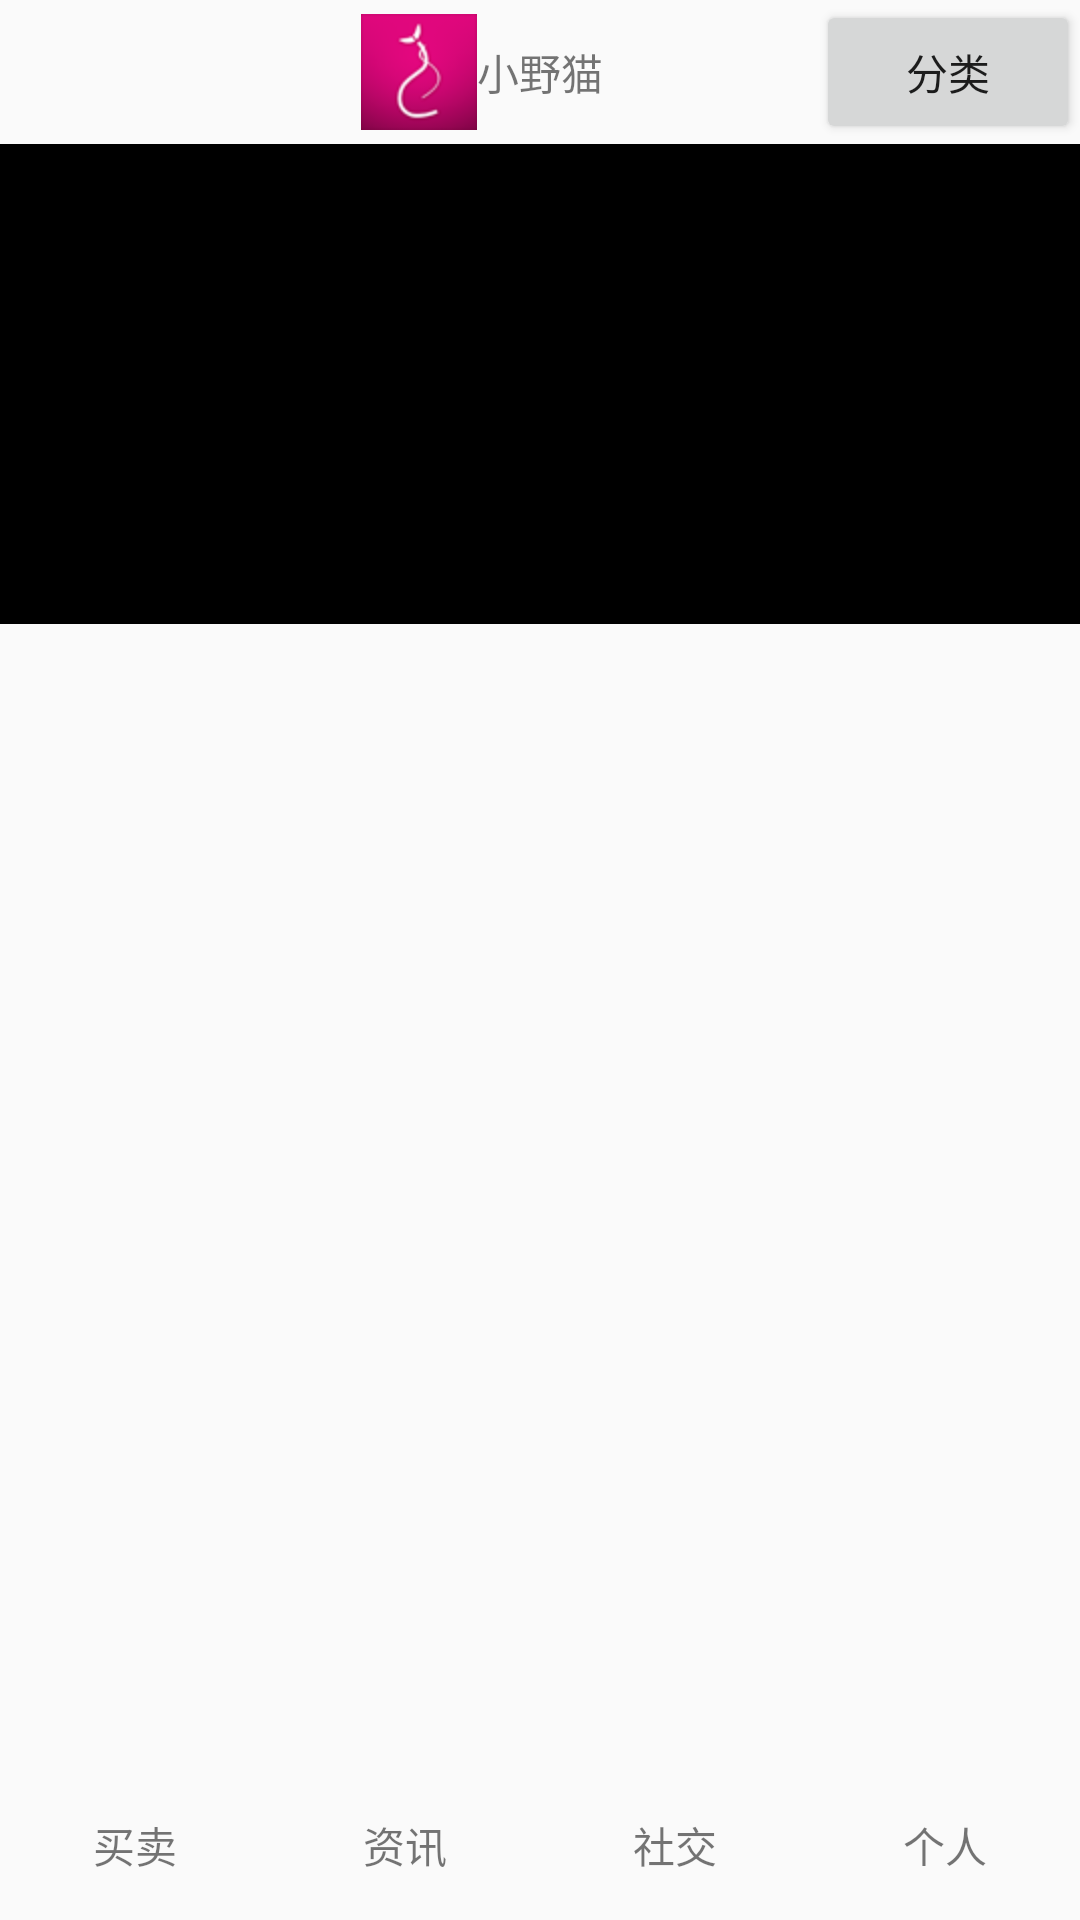

Here is an Android app screen rendered from its layout file. Give the layout XML and the strings, colors and styles it references.
<!-- AndroidManifest.xml: application theme AppTheme -->
<!-- res/layout/activity_main.xml -->
<?xml version="1.0" encoding="utf-8"?>
<RelativeLayout xmlns:android="http://schemas.android.com/apk/res/android"
    android:layout_width="match_parent"
    android:layout_height="match_parent">

    <RelativeLayout
        android:id="@+id/activity_main_top_rl"
        android:layout_width="match_parent"
        android:layout_height="wrap_content">

        <ImageView
            android:id="@+id/activity_main_icon_iv"
            android:layout_width="wrap_content"
            android:layout_height="wrap_content"
            android:background="@drawable/ic_launcher"
            android:layout_toLeftOf="@+id/activity_main_title_tv"
            android:layout_centerVertical="true" />

        <TextView
            android:id="@+id/activity_main_title_tv"
            android:layout_width="wrap_content"
            android:layout_height="wrap_content"
            android:text="@string/activity_main_title_tv"
            android:layout_centerInParent="true" />

        <Button
            android:id="@+id/activity_main_menu_bt"
            android:layout_width="wrap_content"
            android:layout_height="wrap_content"
            android:text="@string/activity_main_menu_bt"
            android:layout_alignParentRight="true" />

    </RelativeLayout>

    <RelativeLayout
        android:id="@+id/activity_main_center_rl"
        android:layout_width="wrap_content"
        android:layout_height="wrap_content"
        android:layout_below="@id/activity_main_top_rl"
        android:layout_above="@+id/activity_main_foot_rl"
        >

        <android.support.v4.view.ViewPager
            android:id="@+id/activity_main_ad_vp"
            android:layout_width="wrap_content"
            android:layout_height="160dp"
            android:background="#000000"
            android:flipInterval="30"
            android:persistentDrawingCache="animation" />

        <ListView
            android:id="@+id/activity_main_products_lv"
            android:layout_width="wrap_content"
            android:layout_height="fill_parent"
            android:layout_below="@id/activity_main_ad_vp" />
    </RelativeLayout>

    <LinearLayout
        android:id="@+id/activity_main_foot_rl"
        android:layout_width="fill_parent"
        android:layout_height="wrap_content"
        android:layout_alignParentBottom="true"
        android:orientation="horizontal"
        >

        <TextView
            android:id="@+id/activity_main_business_tv"
            android:layout_width="0dp"
            android:layout_height="50dp"
            android:layout_weight="1"
            android:gravity="center"
            android:text="买卖" />
        <TextView
            android:id="@+id/activity_main_information_tv"
            android:layout_width="0dp"
            android:layout_height="50dp"
            android:layout_weight="1"
            android:gravity="center"
            android:text="资讯" />
        <TextView
            android:id="@+id/activity_main_socialContact_tv"
            android:layout_width="0dp"
            android:layout_height="50dp"
            android:layout_weight="1"
            android:gravity="center"
            android:text="社交" />
        <TextView
            android:id="@+id/activity_main_person_tv"
            android:layout_width="0dp"
            android:layout_height="50dp"
            android:layout_weight="1"
            android:gravity="center"
            android:text="个人" />
    </LinearLayout>
</RelativeLayout>
<!-- resources referenced by this layout -->
<resources>
  <!-- drawable ic_launcher: png bitmap (drawable-hdpi, 4413 bytes) -->
  <string name="activity_main_menu_bt">分类</string>
  <string name="activity_main_title_tv">小野猫</string>
  <style name="AppTheme" parent="Theme.AppCompat.Light.DarkActionBar">
          
      </style>
</resources>
